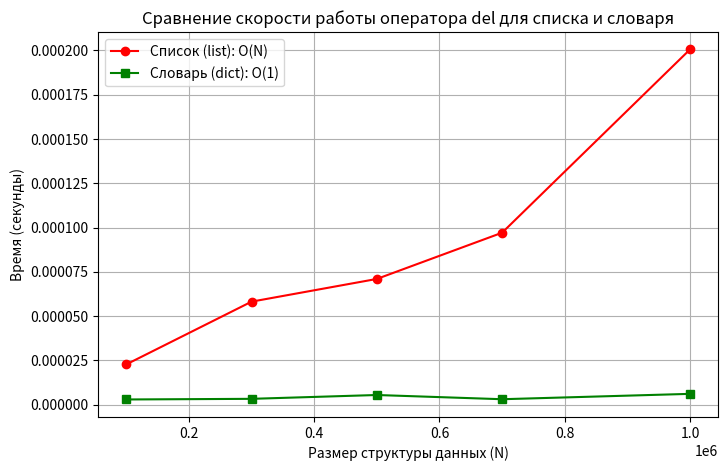

Reproduce this figure in Python.
import time
import random
import matplotlib.pyplot as plt

sizes = [100000, 300000, 500000, 700000, 1000000]
times_list = []
times_dict = []

for N in sizes:
    test_list = list(range(N))
    test_dict = {i: i for i in range(N)}

    target_index = N // 2

    t_start = time.perf_counter()
    del test_list[target_index]
    times_list.append(time.perf_counter() - t_start)

    t_start = time.perf_counter()
    del test_dict[target_index]
    times_dict.append(time.perf_counter() - t_start)

plt.figure(figsize=(8, 5))
plt.plot(sizes, times_list, marker='o', color='r', label='Список (list): O(N)')
plt.plot(sizes, times_dict, marker='s', color='g', label='Словарь (dict): O(1)')
plt.title('Сравнение скорости работы оператора del для списка и словаря')
plt.xlabel('Размер структуры данных (N)')
plt.ylabel('Время (секунды)')
plt.grid(True)
plt.legend()
plt.show()
